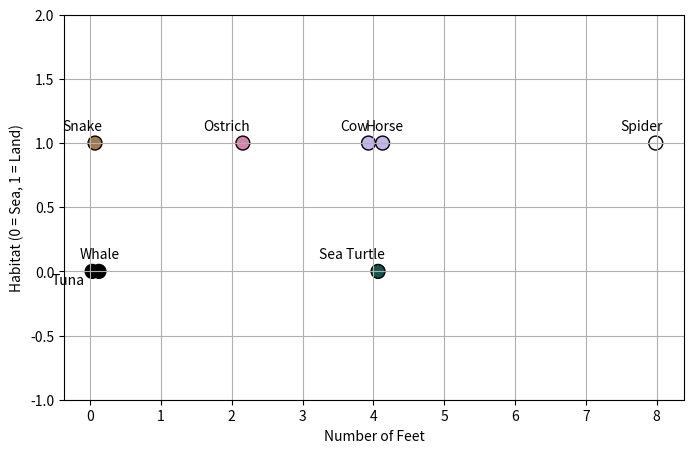

Recreate this plot in Python.
# -*- coding: utf-8 -*-
"""
Created on Sat Jul 29 20:54:55 2023

@author: yonat
"""

import matplotlib.pyplot as plt
import matplotlib.font_manager as fm
import numpy as np
from tqdm import tqdm

'''
This is a companion to 'Generative Interpretation' by Arbel & Hoffman

'''


#font_prop.set_size(15)  # Increase the font size

# Define data
animals = ['Whale', 'Tuna', 'Snake', 'Ostrich', 'Horse', 'Cow', 'Sea Turtle', 'Spider']
feet = [0, 0, 0, 2, 4, 4, 4, 8]
habitat = [0, 0, 1, 1, 1, 1, 0, 1]  # 0 = sea, 1 = land

# Adjust 'feet' values for Cow, Horse, Tuna, and Whale to make them closer
feet_adjusted = [f  if a in ['Cow', 'Horse'] else f  if a in ['Tuna', 'Whale'] else f for a, f in zip(animals, feet)]

# Generate more noise for 'feet' values
np.random.seed(0)
feet_noisy = np.array(feet_adjusted) + np.random.normal(0, 0.07, len(feet))

# Normalize 'feet' and 'habitat' values for color mapping
feet_normalized = (np.array(feet) - min(feet)) / (max(feet) - min(feet))
habitat_normalized = (np.array(habitat) - min(habitat)) / (max(habitat) - min(habitat))

# Calculate average of normalized 'feet' and 'habitat' for color mapping
average_values = (feet_normalized + habitat_normalized) / 2

# Change color palette to 'cubehelix' 
cmap = plt.get_cmap('cubehelix')
normalize = plt.Normalize(vmin=min(average_values), vmax=max(average_values))
colors = [cmap(normalize(value)) for value in average_values]

# Create scatter plot
plt.figure(figsize=(8, 5))
plt.scatter(feet_noisy, habitat, s=100, marker='o', edgecolors='black', c=colors)

# Add labels for each point
for i in tqdm(range(len(animals)), desc='Adding labels'):
    if animals[i] == 'Tuna':
        x_offset = -0.1
        y_offset = -0.1
    else:
        x_offset = 0 if animals[i] == 'Cow' else 0.1 if animals[i] not in ['Cow', 'Horse', 'Whale'] else 0.3
        y_offset = 0.1 if animals[i] == 'Whale' else 0.1 if animals[i] not in ['Cow', 'Horse'] else 0.1
    plt.text(feet_noisy[i] + x_offset, habitat[i] + y_offset, animals[i], fontsize=10, ha='right')


# Set x and y axis labels
plt.xlabel('Number of Feet')
plt.ylabel('Habitat (0 = Sea, 1 = Land)')

# Set y-axis limits
plt.ylim(-1, 2)

# Add grid
plt.grid(True)

plt.show()
